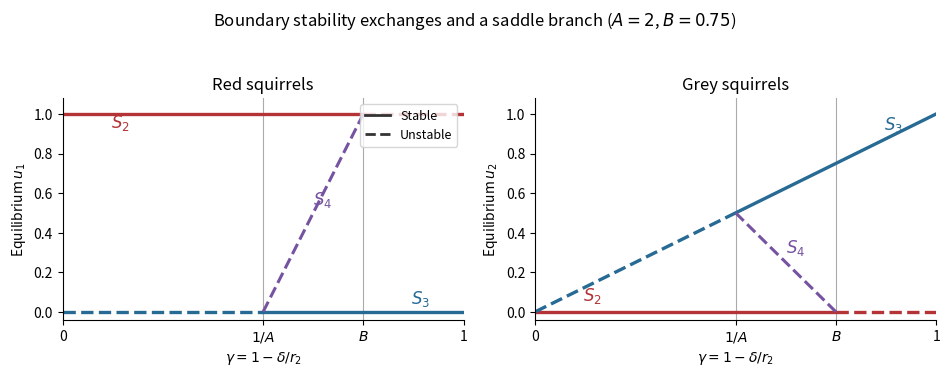

Python code for this plot: (Note: this script raises an exception after producing the figure.)
"""Competition equilibrium branches; Python 3.14, dependencies in pyproject.toml."""
from pathlib import Path
import matplotlib
matplotlib.use('Agg')
import matplotlib.pyplot as plt
import numpy as np
from matplotlib.lines import Line2D

A, B = 2., .75
RED, GREY, COEXIST = '#b33336', '#276a94', '#7653a0'
fig, axes = plt.subplots(1,2,figsize=(9.6,3.8),dpi=100,facecolor='white')
for component, ax in enumerate(axes):
    g=np.linspace(0,1,501)
    s2=np.ones_like(g) if component==0 else np.zeros_like(g)
    s3=np.zeros_like(g) if component==0 else g
    ax.plot(g[g<B],s2[g<B],color=RED,lw=2.4)
    ax.plot(g[g>=B],s2[g>=B],color=RED,lw=2.4,ls='--')
    ax.plot(g[g<1/A],s3[g<1/A],color=GREY,lw=2.4,ls='--')
    ax.plot(g[g>=1/A],s3[g>=1/A],color=GREY,lw=2.4)
    gc=np.linspace(1/A,B,150)
    sc=(A*gc-1)/(A*B-1) if component==0 else (B-gc)/(A*B-1)
    ax.plot(gc,sc,color=COEXIST,lw=2.2,ls='--')
    ax.text(.625,.54 if component==0 else .3,r'$S_4$',color=COEXIST,fontsize=12)
    ax.text(.12,.93 if component==0 else .055,r'$S_2$',color=RED,fontsize=12)
    ax.text(.87,.04 if component==0 else .92,r'$S_3$',color=GREY,fontsize=12)
    for critical in (1/A,B):ax.axvline(critical,color='#aaaaaa',lw=.8,zorder=0)
    ax.set(xlim=(0,1),ylim=(-.04,1.08),xlabel=r'$\gamma=1-\delta/r_2$',ylabel=rf'Equilibrium $u_{component+1}$',title='Red squirrels' if component==0 else 'Grey squirrels')
    ax.set_xticks([0,1/A,B,1],['0',r'$1/A$',r'$B$','1'])
    ax.spines[['top','right']].set_visible(False)
axes[0].legend(handles=[Line2D([0],[0],color='#333333',lw=2,label='Stable'),Line2D([0],[0],color='#333333',lw=2,ls='--',label='Unstable')],loc='upper right',fontsize=9)
fig.suptitle(r'Boundary stability exchanges and a saddle branch ($A=2$, $B=0.75$)',fontsize=12)
fig.tight_layout(rect=(0,0,1,.94))
fig.savefig(Path(__file__).with_suffix('.png').name,facecolor='white',transparent=False)
plt.close(fig)
